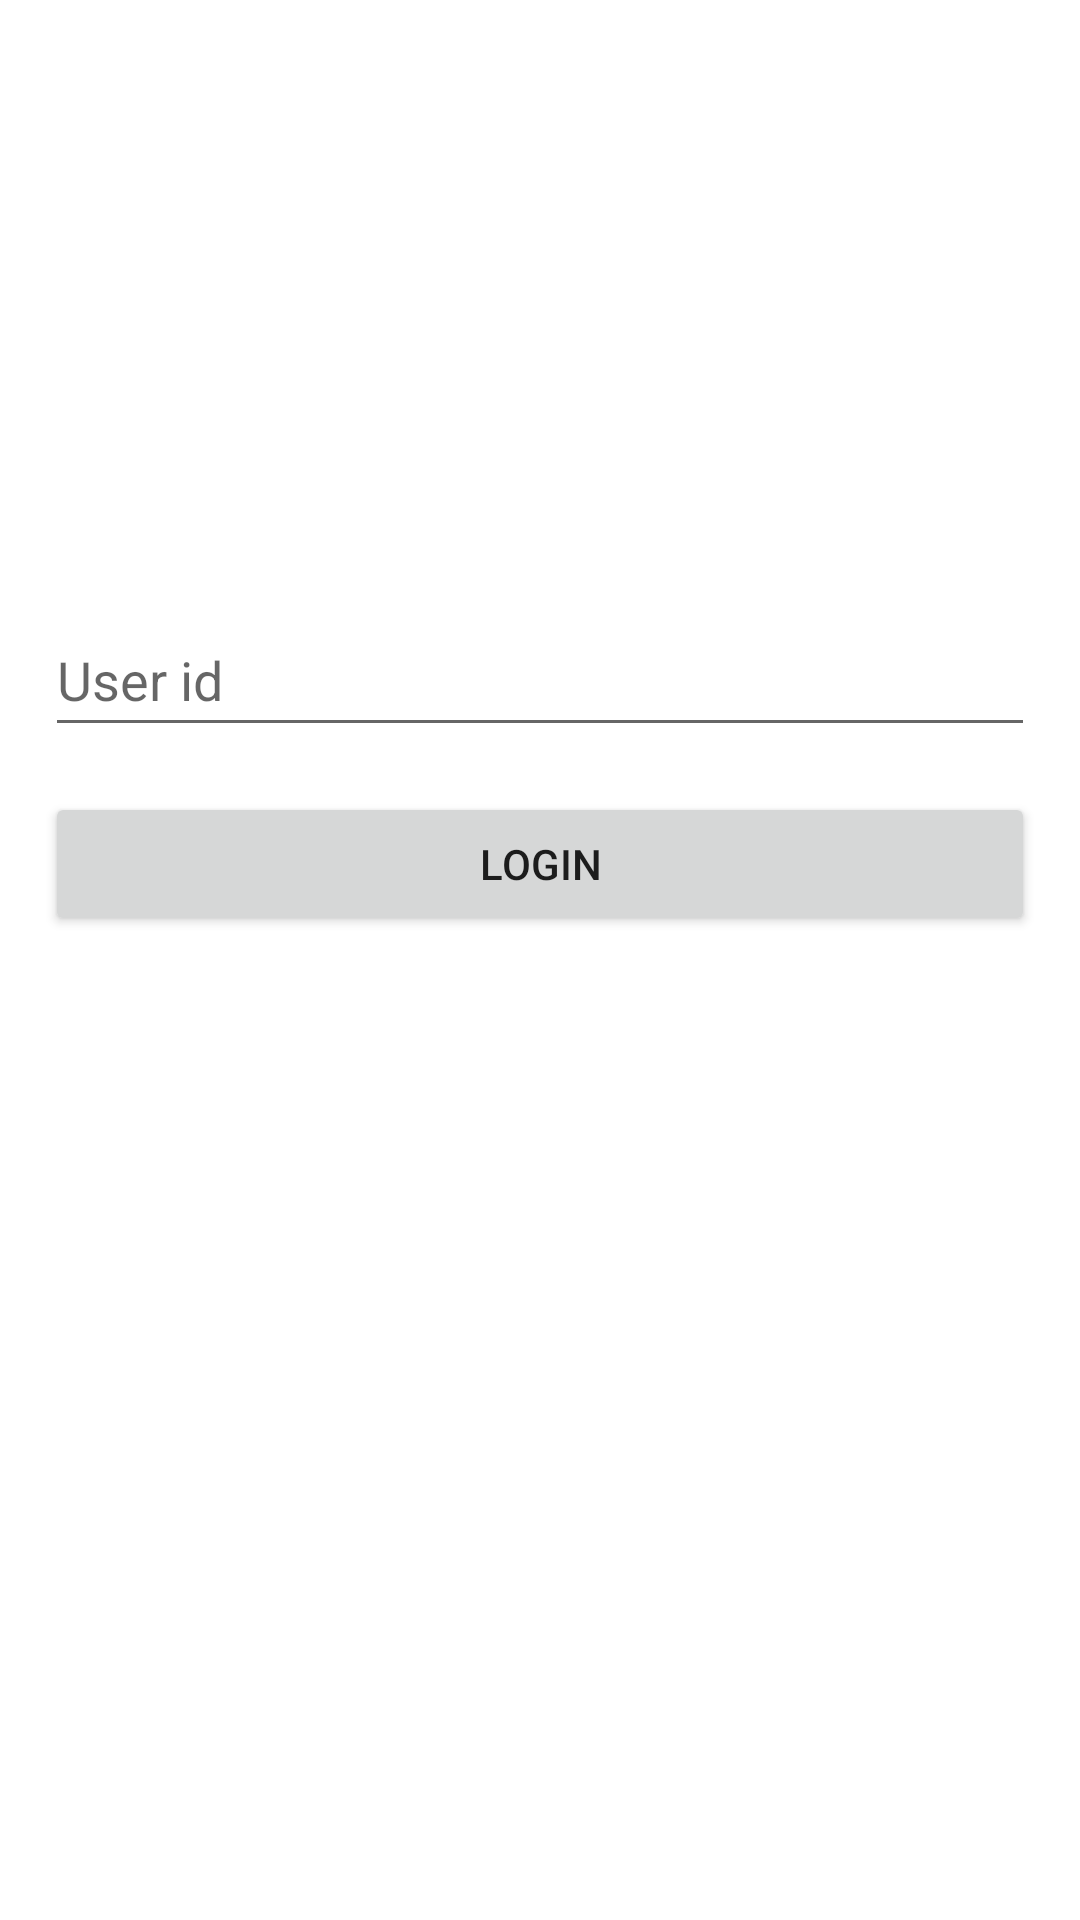

Android layout source for this screen:
<!-- AndroidManifest.xml: application theme Theme.DaggerPracticeCourse -->
<!-- res/layout/activity_auth.xml -->
<?xml version="1.0" encoding="utf-8"?>
<androidx.constraintlayout.widget.ConstraintLayout xmlns:android="http://schemas.android.com/apk/res/android"
    xmlns:app="http://schemas.android.com/apk/res-auto"
    xmlns:tools="http://schemas.android.com/tools"
    android:layout_width="match_parent"
    android:layout_height="match_parent"
    android:background="#fff"
    android:padding="15dp">

    <ImageView
        android:id="@+id/login_logo"
        android:layout_width="150dp"
        android:layout_height="150dp"
        android:layout_marginTop="16dp"
        app:layout_constraintLeft_toLeftOf="parent"
        app:layout_constraintRight_toRightOf="parent"
        app:layout_constraintTop_toTopOf="parent" />

    <com.google.android.material.textfield.TextInputEditText
        android:id="@+id/user_id_input"
        android:layout_width="match_parent"
        android:layout_height="wrap_content"
        android:layout_marginTop="20dp"
        android:hint="User id"
        android:imeOptions="actionDone"
        android:inputType="textPersonName"
        android:minHeight="48dp"
        android:textColor="#000"
        app:layout_constraintLeft_toLeftOf="parent"
        app:layout_constraintRight_toRightOf="parent"
        app:layout_constraintTop_toBottomOf="@+id/login_logo" />

    <Button
        android:id="@+id/login_button"
        android:layout_width="0dp"
        android:layout_height="wrap_content"
        android:layout_marginTop="15dp"
        android:text="Login"
        app:layout_constraintLeft_toLeftOf="parent"
        app:layout_constraintRight_toRightOf="parent"
        app:layout_constraintTop_toBottomOf="@+id/user_id_input" />

    <ProgressBar
        android:id="@+id/progress_bar"
        style="@style/Widget.AppCompat.ProgressBar"
        android:layout_width="wrap_content"
        android:layout_height="wrap_content"
        android:layout_centerInParent="true"
        android:elevation="20dp"
        android:visibility="invisible"
        app:layout_constraintBottom_toBottomOf="parent"
        app:layout_constraintLeft_toLeftOf="parent"
        app:layout_constraintRight_toRightOf="parent"
        app:layout_constraintTop_toTopOf="parent"
        tools:visibility="visible" />

</androidx.constraintlayout.widget.ConstraintLayout>
<!-- resources referenced by this layout -->
<resources>
  <style name="Theme.DaggerPracticeCourse" parent="Theme.MaterialComponents.DayNight.DarkActionBar">
          
          <item name="colorPrimary">@color/purple_500</item>
          <item name="colorPrimaryVariant">@color/purple_700</item>
          <item name="colorOnPrimary">@color/white</item>
          
          <item name="colorSecondary">@color/teal_200</item>
          <item name="colorSecondaryVariant">@color/teal_700</item>
          <item name="colorOnSecondary">@color/black</item>
          
          <item name="android:statusBarColor" tools:targetApi="l">?attr/colorPrimaryVariant</item>
          
      </style>
  <!-- not gathered from this repository: default colours our renderer supplied (Android Studio template values) -->
  <color name="purple_500">#FF6200EE</color>
  <color name="purple_700">#FF3700B3</color>
  <color name="teal_200">#FF03DAC5</color>
  <color name="teal_700">#FF018786</color>
  <color name="black">#FF000000</color>
  <color name="white">#FFFFFFFF</color>
</resources>
